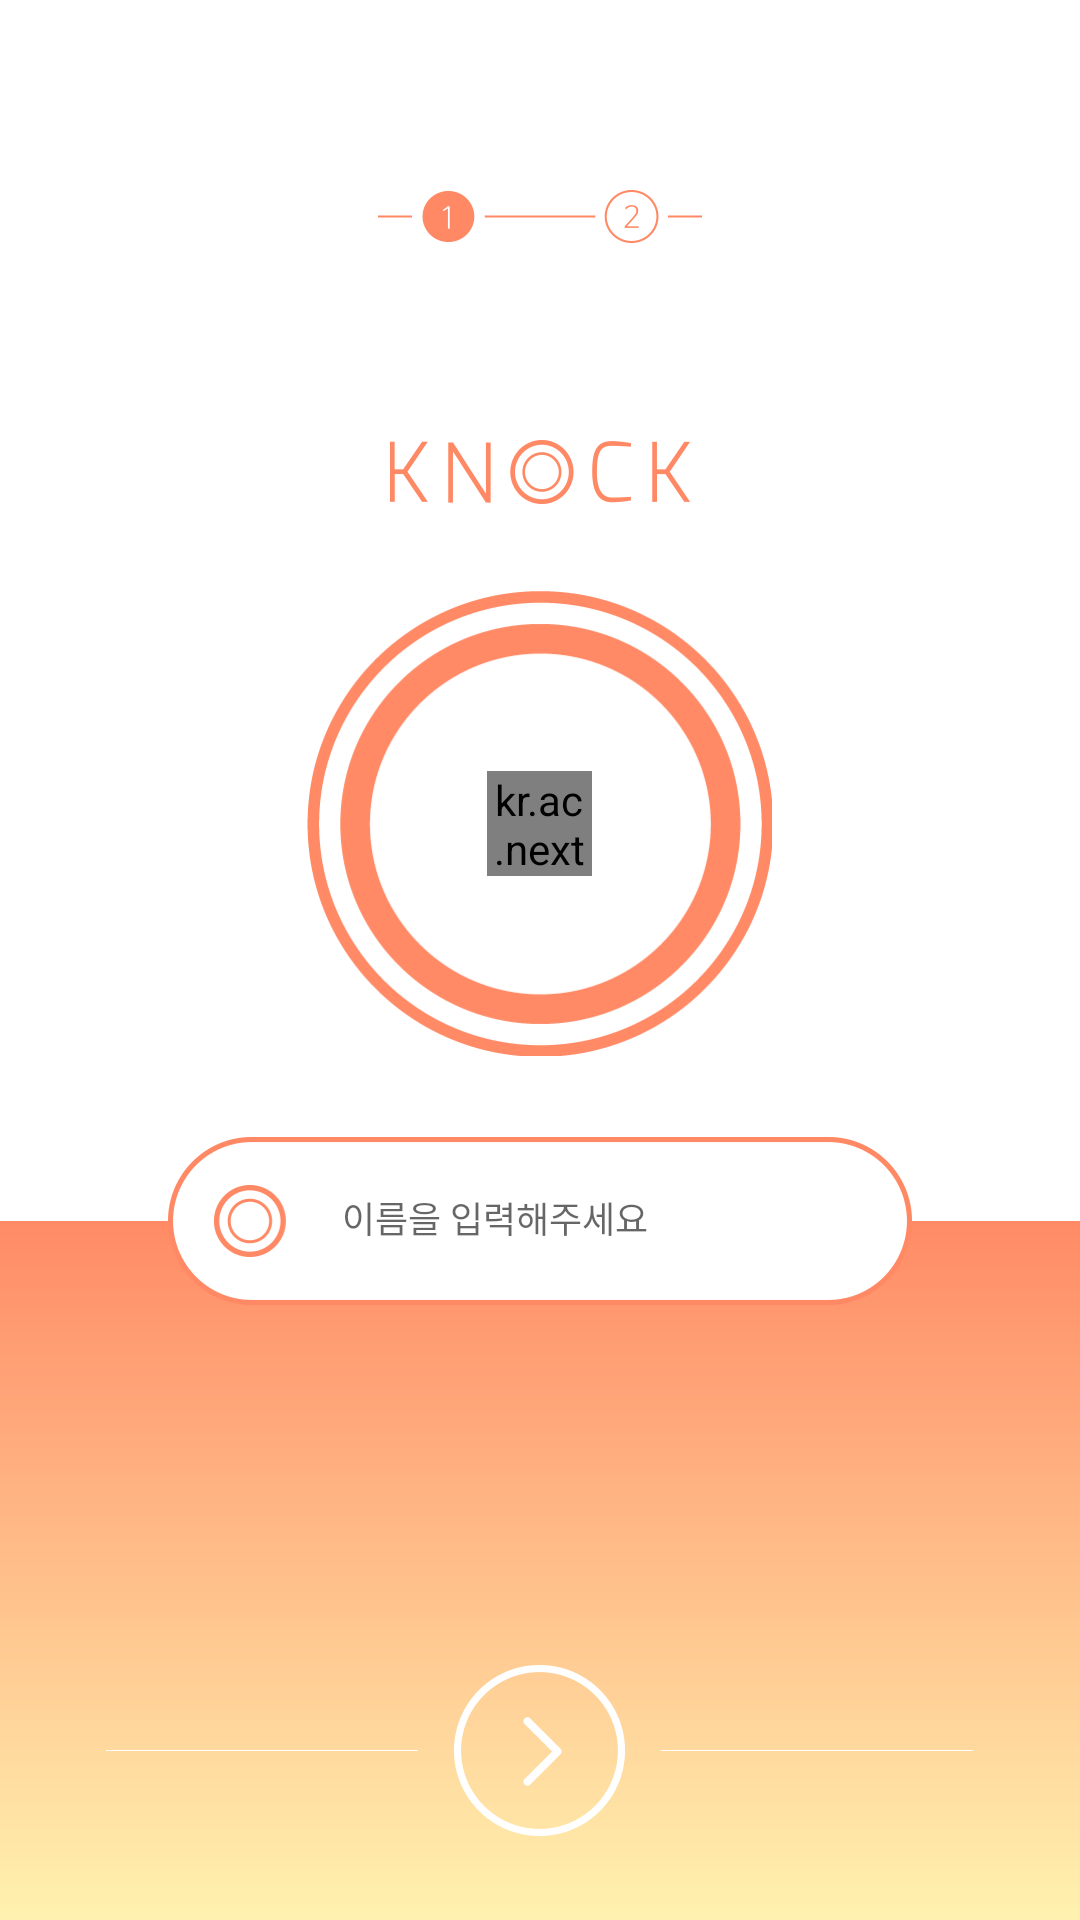

Produce the Android XML layout that renders to this screen, including the resource entries it uses.
<!-- AndroidManifest.xml: application theme AppTheme -->
<!-- res/layout/activity_sign_up.xml -->
<FrameLayout xmlns:android="http://schemas.android.com/apk/res/android"
    xmlns:tools="http://schemas.android.com/tools"
    android:layout_width="match_parent"
    android:layout_height="match_parent"
    android:background="@android:color/white"
    tools:context="kr.ac.nexters.knock.nexters.example.activity.SignUpActivity">

    <LinearLayout
        android:layout_width="match_parent"
        android:layout_height="match_parent">

        <LinearLayout
            android:layout_width="match_parent"
            android:layout_height="233dp"
            android:layout_gravity="bottom"
            android:background="@mipmap/bg_down_background"/>

    </LinearLayout>

    <LinearLayout
        android:layout_width="match_parent"
        android:layout_height="match_parent"
        android:orientation="vertical"
        android:gravity="bottom">

        <LinearLayout
            android:layout_width="match_parent"
            android:layout_height="match_parent"
            android:orientation="vertical"
            android:gravity="center"
            android:focusable="true"
            android:focusableInTouchMode="true">

            <LinearLayout
                android:layout_width="match_parent"
                android:layout_height="0dp"
                android:layout_weight="1"
                android:layout_marginTop="88dp"
                android:gravity="center">

                <ImageView
                    android:layout_width="wrap_content"
                    android:layout_height="wrap_content"
                    android:src="@mipmap/bg_step_1"/>

            </LinearLayout>

            <ImageView
                android:layout_width="wrap_content"
                android:layout_height="wrap_content"
                android:layout_marginBottom="29dp"
                android:src="@mipmap/bg_logo"/>

            <FrameLayout
                android:layout_width="wrap_content"
                android:layout_height="wrap_content"
                android:layout_marginBottom="27dp"
                android:id="@+id/signup_btn_profile">

                <kr.ac.nexters.knock.tools.ImageViewRounded
                    android:layout_width="35dp"
                    android:layout_height="35dp"
                    android:layout_gravity="center"
                    android:src="@mipmap/btn_profile_plusicon"
                    android:id="@+id/signup_myImg"/>


                <ImageView
                    android:layout_width="155dp"
                    android:layout_height="155dp"
                    android:src="@mipmap/btn_profile_blank"/>


            </FrameLayout>

            <EditText
                android:layout_width="248dp"
                android:layout_height="56dp"
                android:layout_marginBottom="115dp"
                android:paddingLeft="58dp"
                android:hint="이름을 입력해주세요"
                android:paddingBottom="2dp"
                android:imeOptions="actionDone"
                android:maxLength="10"
                android:textColor="#f48967"
                android:textSize="12sp"
                android:background="@mipmap/bg_name_box_plus_dingbat"
                android:id="@+id/signup_et_inputname"/>


        </LinearLayout>

        <LinearLayout
            android:layout_width="match_parent"
            android:layout_height="90dp"
            android:orientation="horizontal"
            android:gravity="center_horizontal|bottom">


            <ImageView
                android:layout_width="104dp"
                android:layout_height="1dp"
                android:layout_marginBottom="56dp"
                android:src="@mipmap/bg_down_background_line"/>


            <Button
                android:layout_width="57dp"
                android:layout_height="57dp"
                android:layout_marginBottom="14dp"
                android:layout_marginRight="12dp"
                android:layout_marginLeft="12dp"
                android:background="@mipmap/btn_next"
                android:id="@+id/signup_btn_nextActivity"/>


            <ImageView
                android:layout_width="104dp"
                android:layout_height="1dp"
                android:layout_marginBottom="56dp"
                android:src="@mipmap/bg_down_background_line"/>


        </LinearLayout>



    </LinearLayout>


</FrameLayout>
<!-- resources referenced by this layout -->
<resources>
  <!-- mipmap bg_down_background: png bitmap (mipmap-xxhdpi, 3792 bytes) -->
  <!-- mipmap bg_down_background_line: png bitmap (mipmap-xxhdpi, 1020 bytes) -->
  <!-- mipmap bg_logo: png bitmap (mipmap-xxhdpi, 6860 bytes) -->
  <!-- mipmap bg_name_box_plus_dingbat: png bitmap (mipmap-xxhdpi, 10427 bytes) -->
  <!-- mipmap bg_step_1: png bitmap (mipmap-xxhdpi, 3881 bytes) -->
  <!-- mipmap btn_next: png bitmap (mipmap-xxhdpi, 4780 bytes) -->
  <!-- mipmap btn_profile_blank: png bitmap (mipmap-xxhdpi, 14451 bytes) -->
  <!-- mipmap btn_profile_plusicon: png bitmap (mipmap-xxhdpi, 640 bytes) -->
  <style name="AppTheme" parent="Theme.AppCompat.Light">
          <item name="android:actionBarStyle">@style/MyActionBar</item>
  
          
          <item name="actionBarStyle">@style/MyActionBar</item>
      </style>
  <style name="MyActionBar" parent="@style/Theme.AppCompat.Light.DarkActionBar">
          <item name="android:background">@android:color/transparent</item>
          <item name="android:windowActionBarOverlay">true</item>
          <item name="colorPrimary">@android:color/transparent</item>
  
          
          <item name="background">@android:color/transparent</item>
          <item name="windowActionBarOverlay">true</item>
          <item name="android:windowContentOverlay">@null</item>
          <item name="android:windowIsTranslucent">true</item>
      </style>
</resources>
